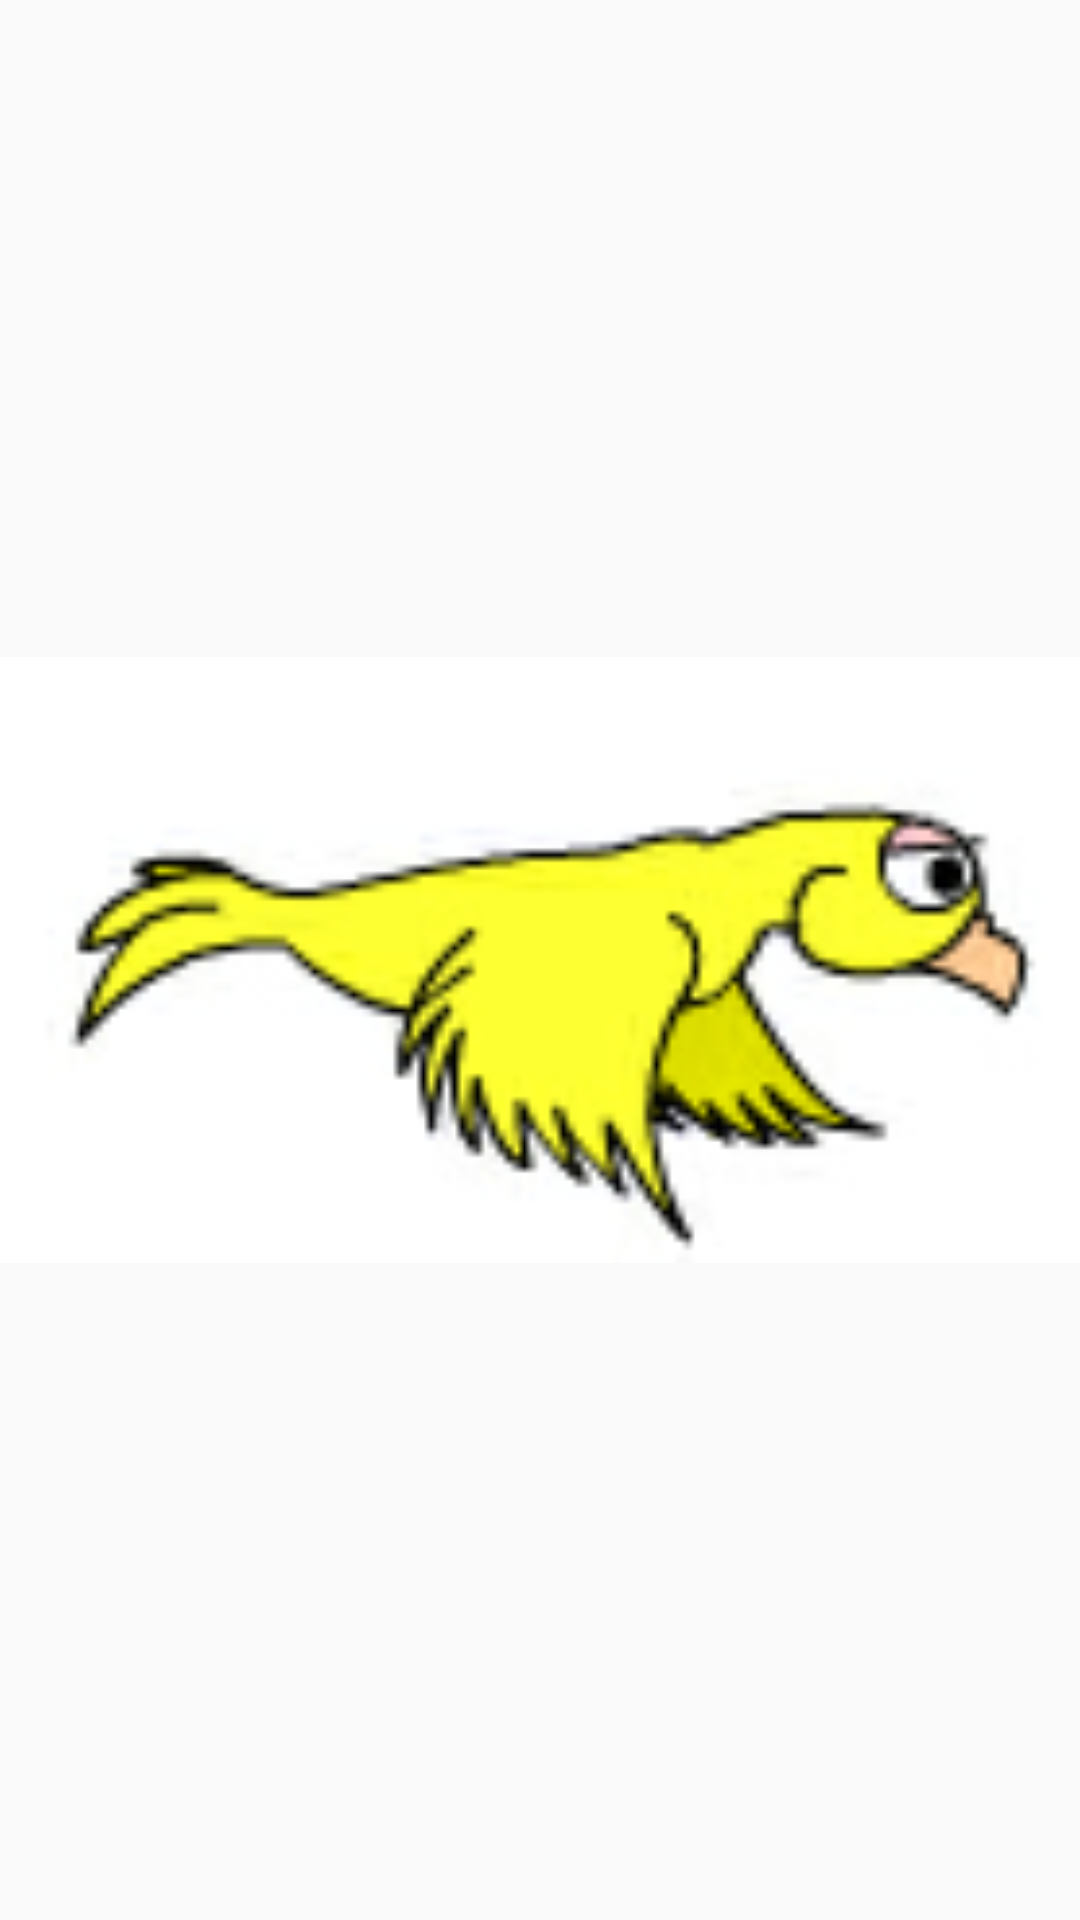

This screen was rendered from an Android layout file. Write that file and the resources it references.
<!-- AndroidManifest.xml: application theme AppTheme -->
<!-- res/layout/activity_splash.xml -->
<?xml version="1.0" encoding="utf-8"?>
<RelativeLayout xmlns:android="http://schemas.android.com/apk/res/android"
    xmlns:tools="http://schemas.android.com/tools"
    android:id="@+id/activity_splash"
    android:layout_width="match_parent"
    android:layout_height="match_parent"
    tools:context="com.ys.com.video.Activitys.SplashActivity">

    <ImageView
        android:id="@+id/image_splash"
        android:layout_width="match_parent"
        android:layout_height="match_parent"
        android:src="@drawable/anim_splash" />
</RelativeLayout>
<!-- resources referenced by this layout -->
<resources>
  <!-- drawable anim_splash (drawable) -->
  <?xml version="1.0" encoding="utf-8"?>
  <animation-list xmlns:android="http://schemas.android.com/apk/res/android">
      <item android:drawable="@drawable/bird_0" android:duration="100"/>
      <item android:drawable="@drawable/bird_1" android:duration="100"/>
      <item android:drawable="@drawable/bird_2" android:duration="100"/>
      <item android:drawable="@drawable/bird_3" android:duration="100"/>
      <item android:drawable="@drawable/bird_4" android:duration="100"/>
      <item android:drawable="@drawable/bird_5" android:duration="100"/>
      <item android:drawable="@drawable/bird_6" android:duration="100"/>
      <item android:drawable="@drawable/bird_7" android:duration="100"/>
  </animation-list>
  <style name="AppTheme" parent="Theme.AppCompat.Light.DarkActionBar">
          
          <item name="windowNoTitle">true</item>
          <item name="android:windowFullscreen">false</item>
          <item name="colorPrimary">@color/colorPrimary</item>
          <item name="colorPrimaryDark">@color/colorPrimaryDark</item>
          <item name="colorAccent">@color/colorAccent</item>
          <item name="android:configChanges">screenSize|keyboardHidden|orientation</item>
      </style>
  <!-- drawable bird_0: png bitmap (drawable, 8836 bytes) -->
  <!-- drawable bird_1: png bitmap (drawable, 10029 bytes) -->
  <!-- drawable bird_2: png bitmap (drawable, 10572 bytes) -->
  <!-- drawable bird_3: png bitmap (drawable, 10901 bytes) -->
  <!-- drawable bird_4: png bitmap (drawable, 8067 bytes) -->
  <!-- drawable bird_5: png bitmap (drawable, 9857 bytes) -->
  <!-- drawable bird_6: png bitmap (drawable, 9656 bytes) -->
  <!-- drawable bird_7: png bitmap (drawable, 6990 bytes) -->
  <!-- not gathered from this repository: default colours our renderer supplied (Android Studio template values) -->
  <color name="colorPrimary">#FF6200EE</color>
  <color name="colorPrimaryDark">#FF3700B3</color>
  <color name="colorAccent">#FF03DAC5</color>
</resources>
